The GitHub repository akbar909/sarmad contains a labelled image folder "footwear" with 2 categories: fake, genuine. Examples follow, each with its label.

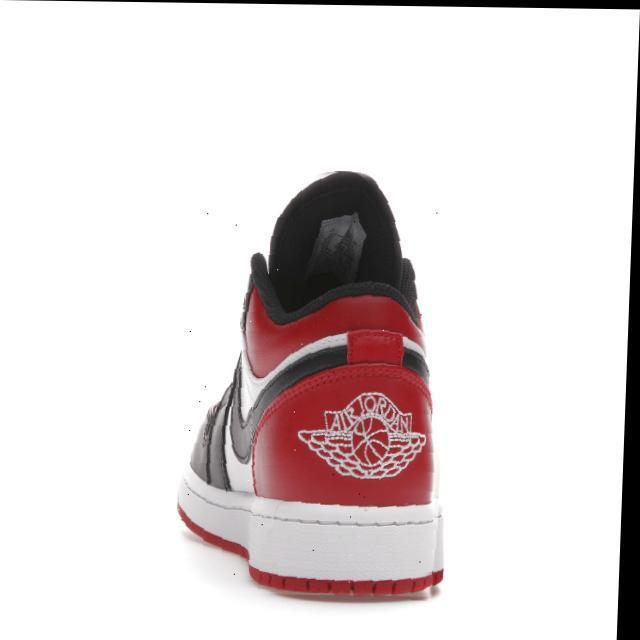
Label: genuine

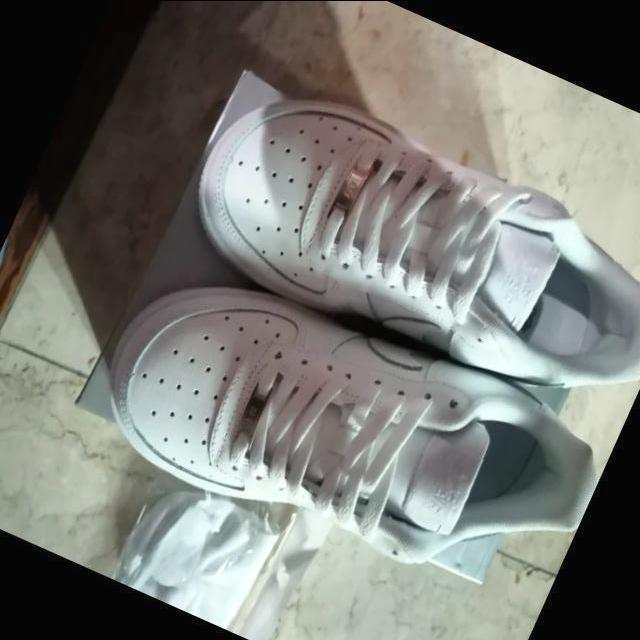
Label: fake

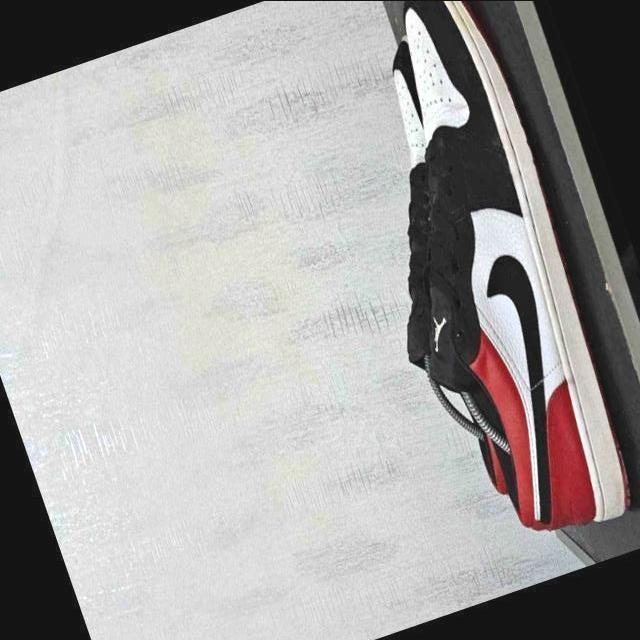
Label: fake

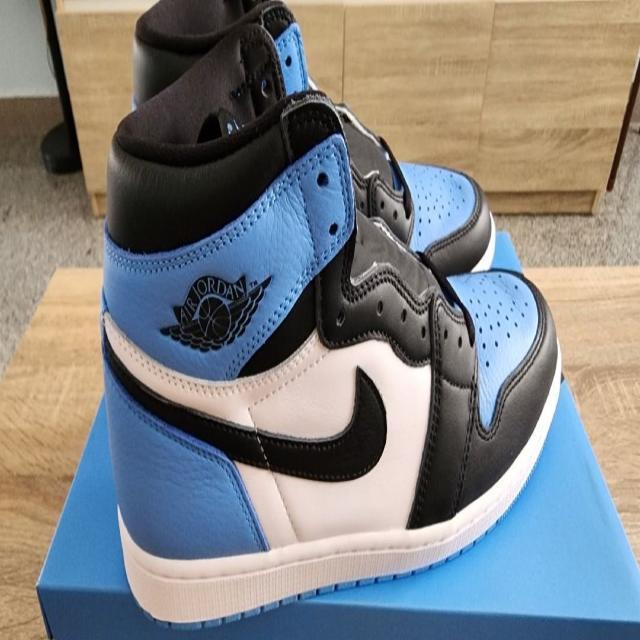
Label: genuine

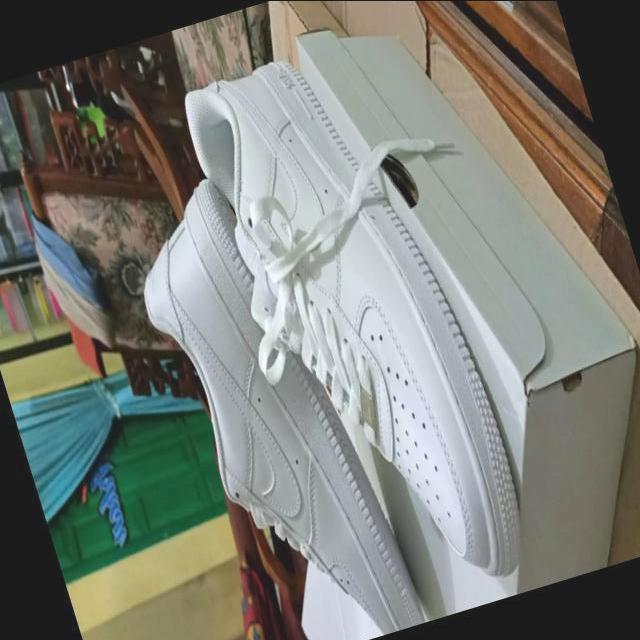
Label: genuine

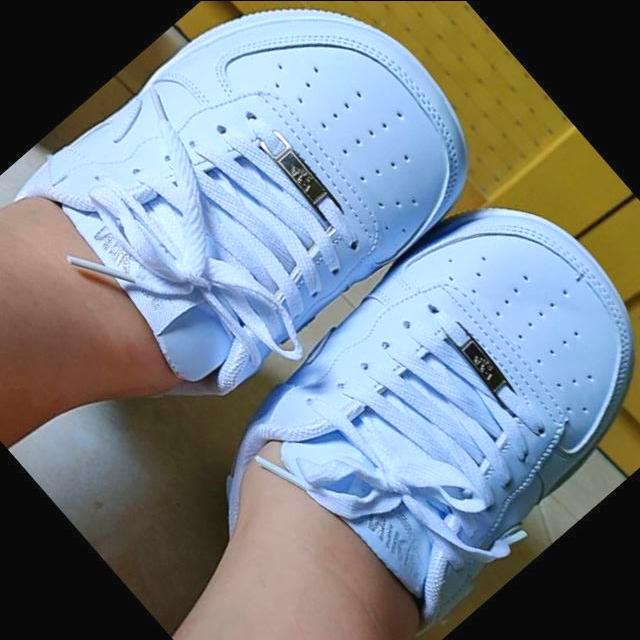
Label: fake
